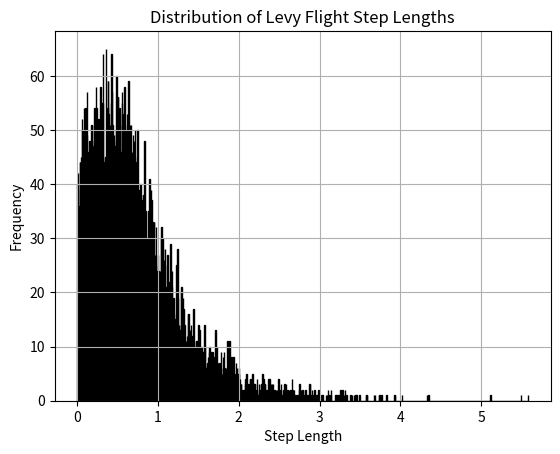

Write Python code to recreate this figure.
import math
import numpy as np
from scipy.special import gamma
import matplotlib.pyplot as plt


def levy(beta: float) -> float:
    alpha_u = math.pow((gamma(1+beta)*math.sin(math.pi*beta/2) /
                       (gamma(((1+beta)/2)*beta*math.pow(2, (beta-1)/2)))), (1/beta))
    alpha_v = 1
    u = np.random.normal(0, alpha_u, 1)
    v = np.random.normal(0, alpha_v, 1)
    step = u / math.pow(abs(v), (1/beta))

    return step[0]


def levyMulti(beta: float, count: int = 100) -> list[float]:
    alpha_u = math.pow((gamma(1+beta)*math.sin(math.pi*beta/2) /
                       (gamma(((1+beta)/2)*beta*math.pow(2, (beta-1)/2)))), (1/beta))
    alpha_v = 1
    res = []
    for _ in range(count):
        u = np.random.normal(0, alpha_u, 1)
        v = np.random.normal(0, alpha_v, 1)
        step = u / math.pow(abs(v), (1/beta))
        res.append(step[0])

    return res


def test():
    x = np.arange(1, 1000, 0.1)
    y = []
    beta = 1.5
    alpha_u = math.pow((gamma(1+beta)*math.sin(math.pi*beta/2) /
                       (gamma(((1+beta)/2)*beta*math.pow(2, (beta-1)/2)))), (1/beta))
    alpha_v = 1
    for t in x:
        u = np.random.normal(0, alpha_u, 1)
        v = np.random.normal(0, alpha_v, 1)
        step = u / math.pow(abs(v), (1/beta))

        y.append(math.log(abs(step[0])+1))


    plt.hist(y, bins=1000, edgecolor='black')
    plt.xlabel('Step Length')
    plt.ylabel('Frequency')
    plt.title('Distribution of Levy Flight Step Lengths')
    plt.grid(True)
    plt.show()


def show():
    xs = [0]
    ys = [0]
    x = 0
    y = 0
    for i in range(999):
        xita = math.pi*2*abs(np.random.random())
        l = levy(2)
        x += l*math.cos(xita)
        y += l*math.sin(xita)
        xs.append(x)
        ys.append(y)
    # 创建一个图形对象和坐标系对象
    fig, ax = plt.subplots()

    # 在坐标系对象中绘制 (x, y) 坐标点
    ax.plot(xs, ys, marker='o', linestyle='-',
            color='b')  # 设置点的样式为圆点，线的样式为实线，颜色为蓝色

    # 添加标题和坐标轴标签
    ax.set_title('Plot of Points')
    ax.set_xlabel('X Coordinate')
    ax.set_ylabel('Y Coordinate')

    # 显示网格
    ax.grid(True)

    # 显示图形
    plt.show()


if __name__ == '__main__':
    test()
